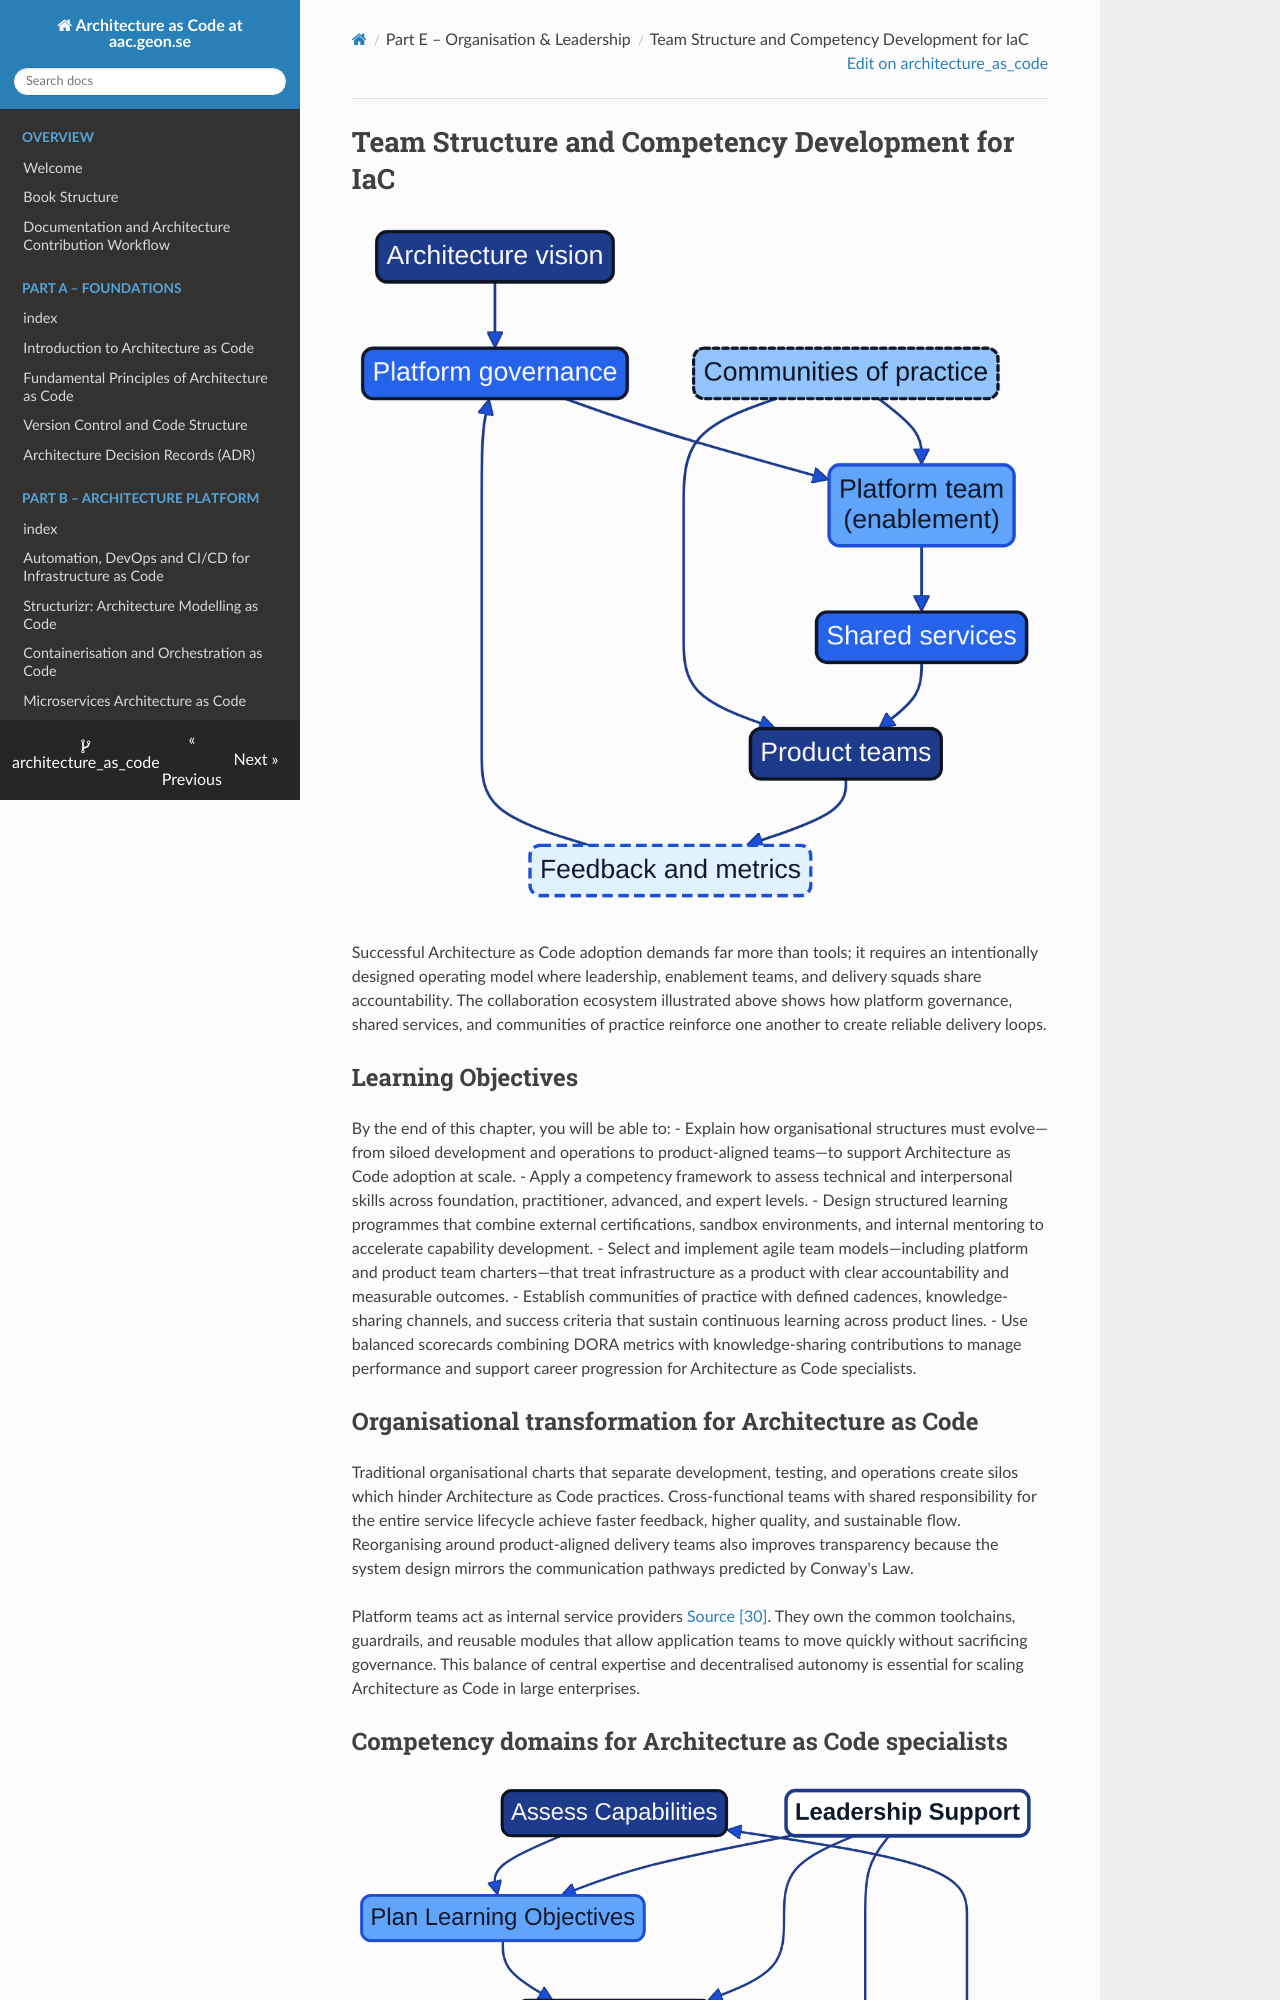

repository: Geonitab/architecture_as_code · page: 18_team_structure/index.html · generator: mkdocs

# Team Structure and Competency Development for IaC {#team-structure}

![Team collaboration ecosystem showing platform governance, platform enablement, shared services, product teams, feedback and communities of practice](images/diagram_18_team_collaboration.png)

Successful Architecture as Code adoption demands far more than tools; it requires an intentionally designed operating model where leadership, enablement teams, and delivery squads share accountability. The collaboration ecosystem illustrated above shows how platform governance, shared services, and communities of practice reinforce one another to create reliable delivery loops.

## Learning Objectives

By the end of this chapter, you will be able to:
- Explain how organisational structures must evolve—from siloed development and operations to product-aligned teams—to support Architecture as Code adoption at scale.
- Apply a competency framework to assess technical and interpersonal skills across foundation, practitioner, advanced, and expert levels.
- Design structured learning programmes that combine external certifications, sandbox environments, and internal mentoring to accelerate capability development.
- Select and implement agile team models—including platform and product team charters—that treat infrastructure as a product with clear accountability and measurable outcomes.
- Establish communities of practice with defined cadences, knowledge-sharing channels, and success criteria that sustain continuous learning across product lines.
- Use balanced scorecards combining DORA metrics with knowledge-sharing contributions to manage performance and support career progression for Architecture as Code specialists.

## Organisational transformation for Architecture as Code

Traditional organisational charts that separate development, testing, and operations create silos which hinder Architecture as Code practices. Cross-functional teams with shared responsibility for the entire service lifecycle achieve faster feedback, higher quality, and sustainable flow. Reorganising around product-aligned delivery teams also improves transparency because the system design mirrors the communication pathways predicted by Conway's Law.

Platform teams act as internal service providers [Source [30]](33_references.md#source-30). They own the common toolchains, guardrails, and reusable modules that allow application teams to move quickly without sacrificing governance. This balance of central expertise and decentralised autonomy is essential for scaling Architecture as Code in large enterprises.

## Competency domains for Architecture as Code specialists

![Competency development loop illustrating assessment, planning, learning, application, knowledge sharing, and measurement](images/diagram_18_competency_cycle.png)

Architecture as Code specialists blend system engineering, software craftsmanship, and cloud fluency. Core skills include modern programming languages for automation (such as Python, Go, or PowerShell), multi-cloud familiarity spanning AWS, Azure, and Google Cloud, and disciplined software engineering practices like version control, testing, and peer review. The competency development loop depicted above highlights how continuous assessment, learning, and knowledge sharing reinforce professional growth.

Soft skills are equally significant. Practitioners must communicate design intent, negotiate trade-offs with stakeholders, and mentor peers adopting new tooling. These interpersonal abilities ensure technical decisions are understood and adopted across the organisation.
